Run: headless pygame with SDL's dummy video driver; simulated clock (each Clock.tick advances the game by its frame time, no real sleeping); random seed 0; keys injected as events and as key.get_pressed() state; mouse plan: one left click at the window centre at the start of phase 2, then a move to the lower-right quarter at the start of phase 3.
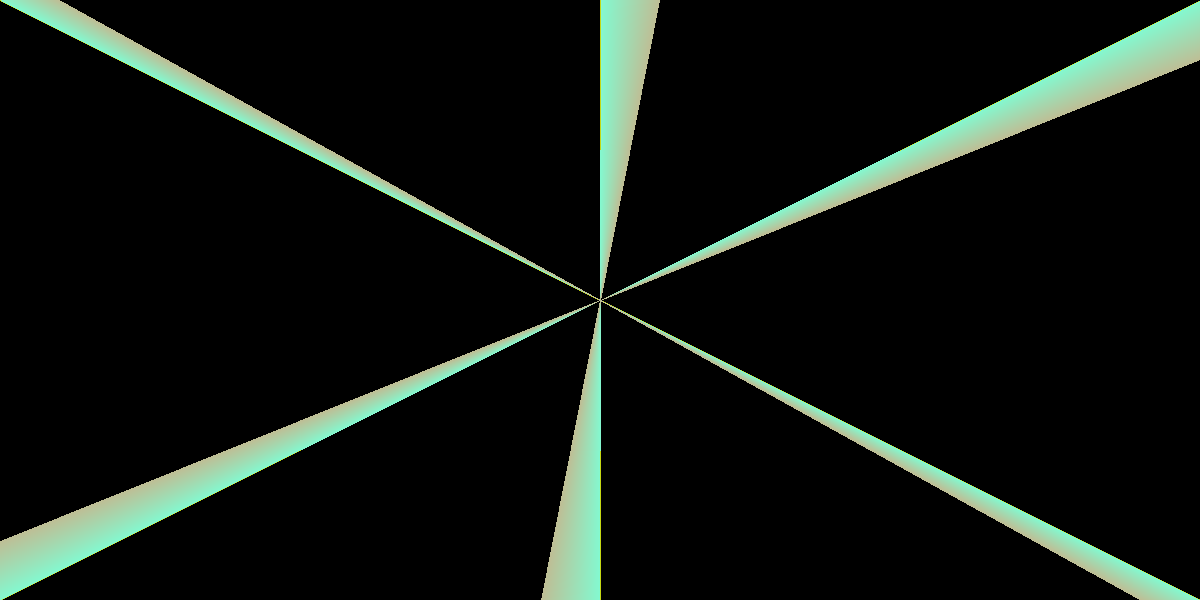
Frame 1 of 4 · flips 1–60 · no input
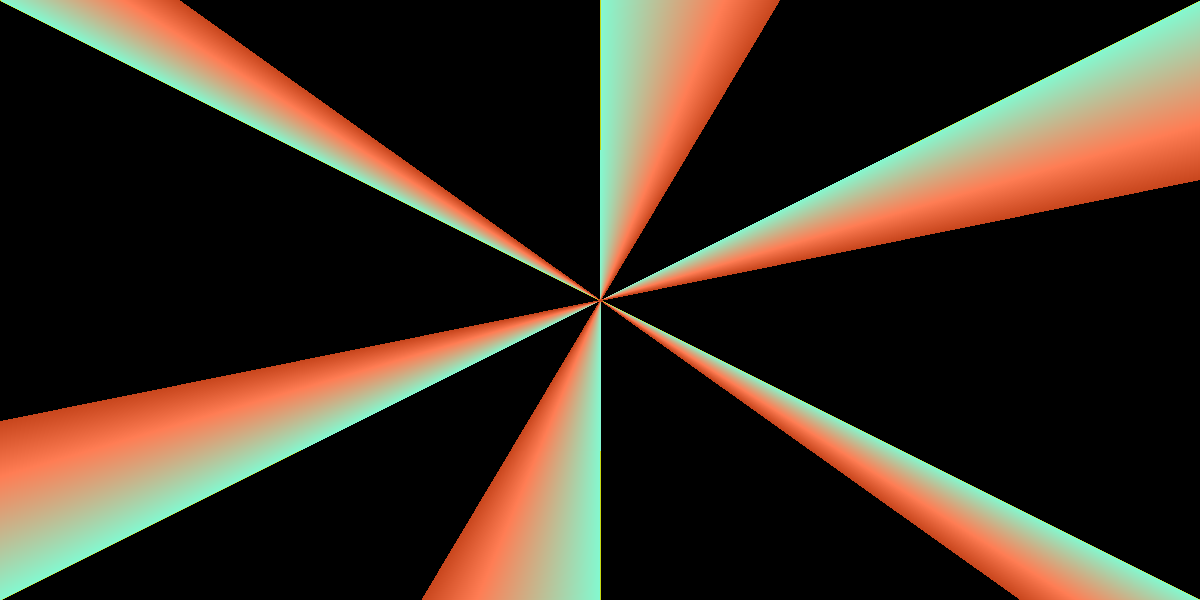
Frame 2 of 4 · flips 61–180 · clicked the window centre · tapped SPACE, RETURN · held RIGHT (→), D
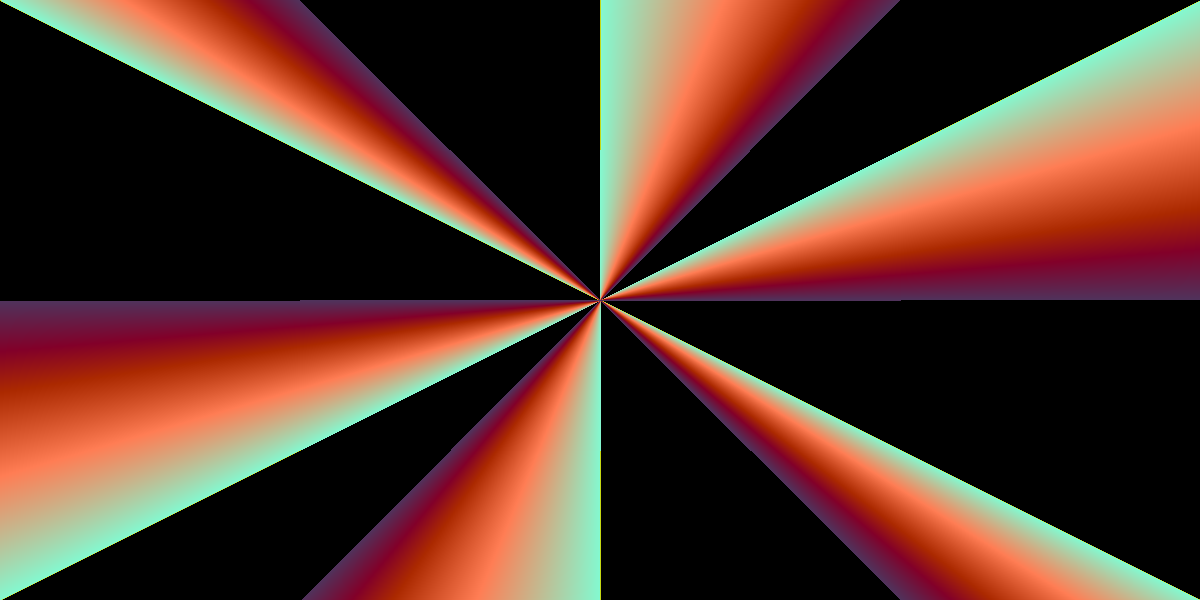
Frame 3 of 4 · flips 181–300 · moved the mouse to the lower-right quarter · held DOWN (↓), S
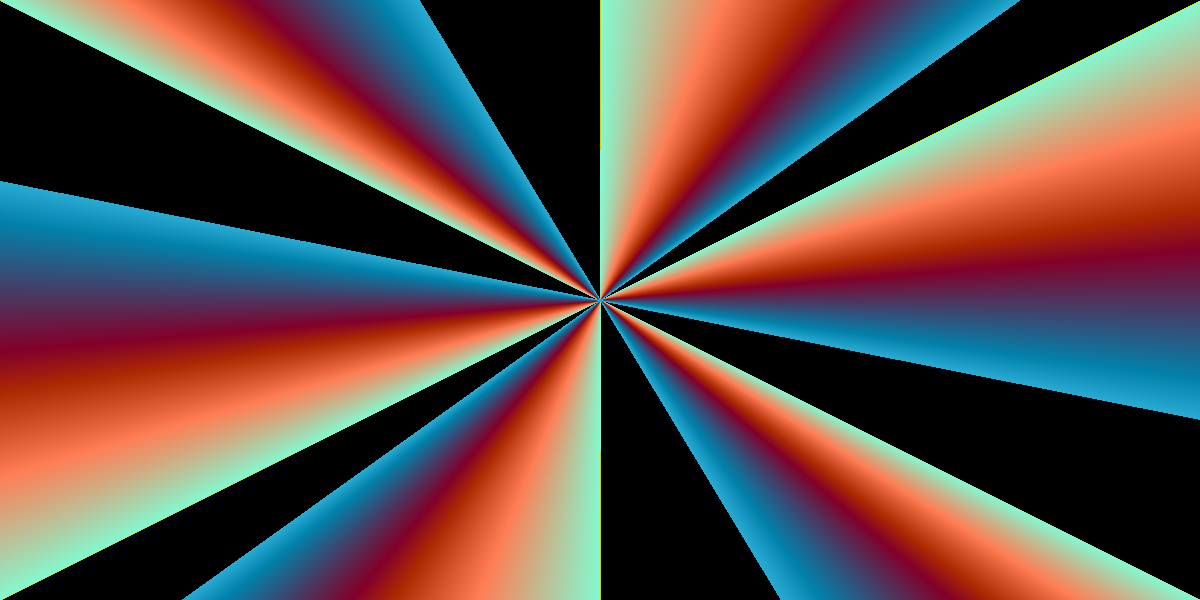
Frame 4 of 4 · flips 301–420 · held LEFT (←), A, UP (↑), W

The pygame program that drew these frames:

import pygame, random

pygame.init()

pygame.display.set_caption('Trip dog')

clock = pygame.time.Clock()

screenWidth = 1200
screenHeight = 600
screen = (screenWidth,screenHeight)
win = pygame.display.set_mode(screen)
win.fill((0,0,0))

a = random.randint(0,255)
b = random.randint(0,255)
c = random.randint(0,255)

x = [0,screenWidth,0,screenWidth,screenWidth/2, screenWidth/2]
y = [0,0,screenHeight,screenHeight,0, screenHeight]
area = [1,2,3,4,1,3]

first = True
second = False
third = False
fourth = False

changeA = True
changeB = False
changeC = False


run = True
while run:
    
    clock.tick(120)
    
    mouse = pygame.mouse.get_pos()
    
    for event in pygame.event.get():
        if event.type == pygame.QUIT:
            run = False    

    for i in range (6):
        pygame.draw.line(win,(a,b,c),(screenWidth/2,screenHeight/2),(x[i],y[i]))

    if a == 255:
        changeA = False
    elif a == 0:
        changeA = True
    if b == 255:
        changeB = False
    elif b == 0:
        changeB = True
    if c == 255:
        changeC = False
    elif c == 0:
        changeC = True

    if changeA:
        a += 1
    else:
        a -= 1
    if changeB:
        b += 1
    else:
        b -= 1
    if changeC:
        c += 1
    else:
        c -=1

    for l in range(6):
        if x[l] == 0 and y[l] == 0:
            area[l] = 1
            a = random.randint(0,255)
            b = random.randint(0,255)
            c = random.randint(0,255)

        if x[l] == screenWidth and y[l] == 0:
            area[l] = 2

        if x[l] == screenWidth and y[l] == screenHeight:
            area[l] = 3

        if x[l] == 0 and y[l] == screenHeight:
            area[l] = 4

        if area[l] == 1:
            x[l] += 1
        if area[l] == 2:
            y[l] += 1
        if area[l] == 3:
            x[l] -= 1
        if area[l] == 4:
            y[l] -=1
    

    pygame.display.update()

pygame.quit()
